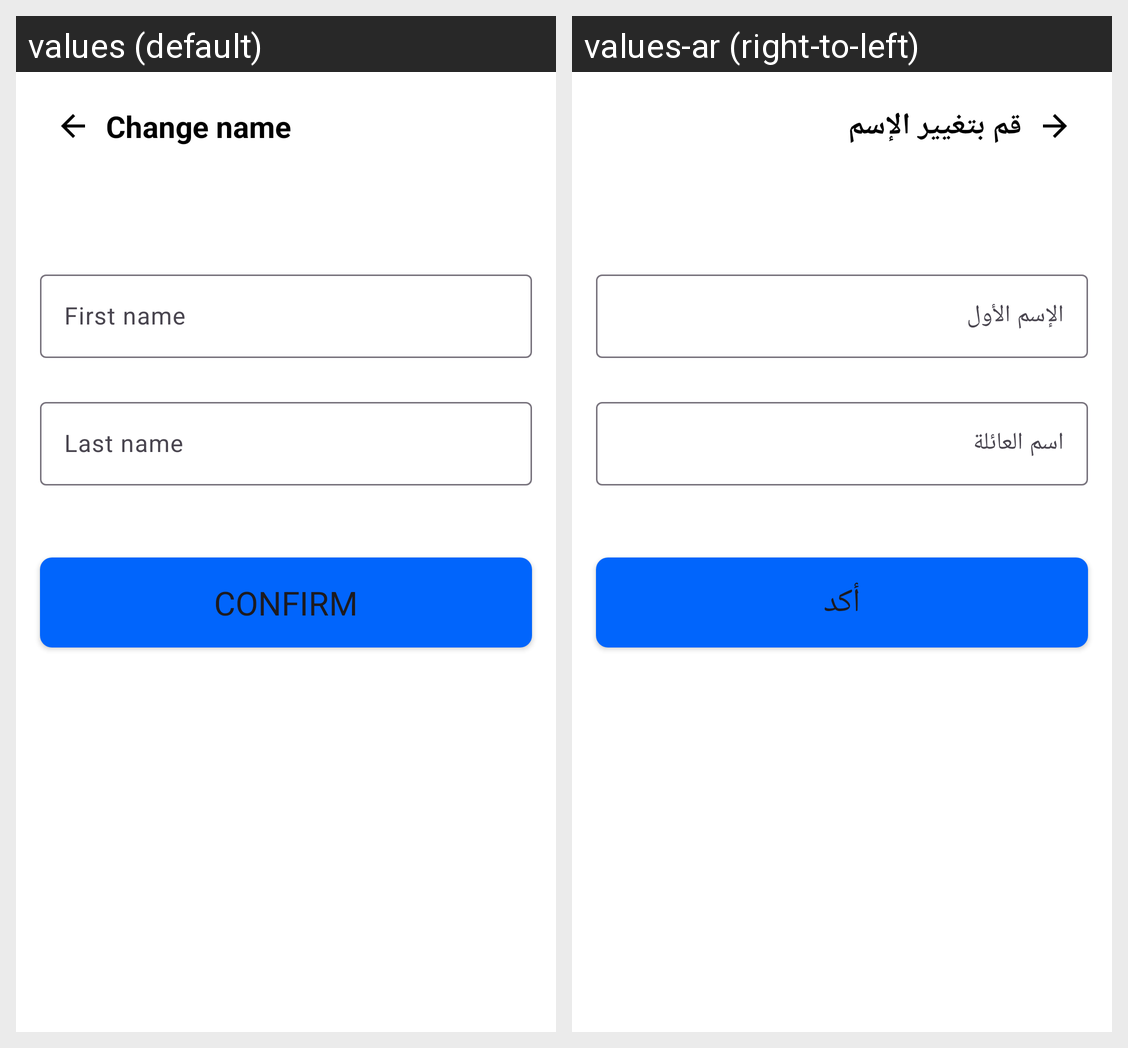

Translations of the strings shown on this Android screen, per locale in the grid:
Android screen res/layout/fragment_change_name.xml rendered under 2 locales, left to right: values (default), values-ar (right-to-left). Device: Nexus 5 (rendered at 1080×1920; each locale shown at half size, 540×960, under a caption strip naming it); theme Theme.Sakina.
Strings drawn on this screen, with the default value and each locale's value (text and hints the layout hard-codes, and strings that could not be matched under every locale, appear in the picture but are not listed):

change_name
  values: Change name
  values-ar: قم بتغيير الإسم

first_name
  values: First name
  values-ar: الإسم الأول

last_name
  values: Last name
  values-ar: اسم العائلة

confirm
  values: Confirm
  values-ar: أكد
